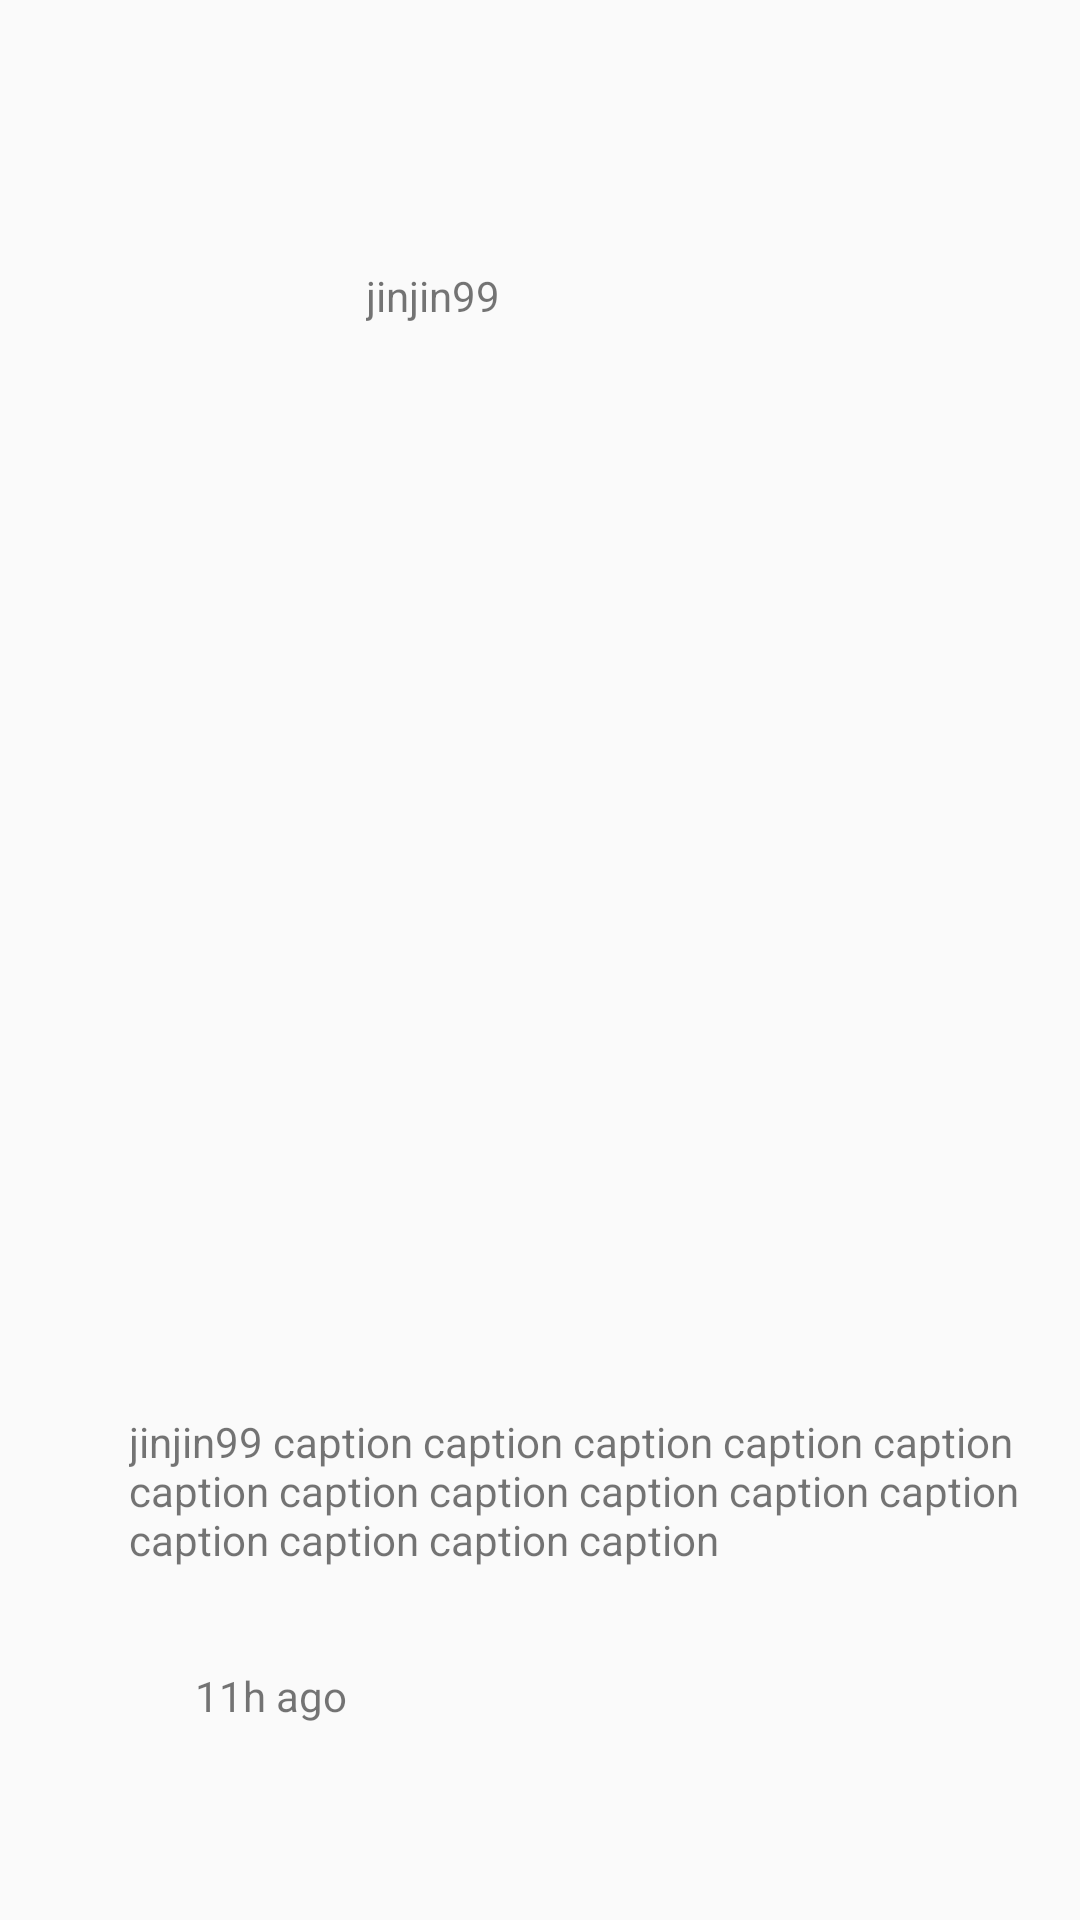

Write the Android layout XML for this screen, with the resource values it uses.
<!-- AndroidManifest.xml: application theme AppTheme -->
<!-- res/layout/fragment_details.xml -->
<?xml version="1.0" encoding="utf-8"?>
<RelativeLayout
    xmlns:android="http://schemas.android.com/apk/res/android"
    xmlns:app="http://schemas.android.com/apk/res-auto"
    xmlns:tools="http://schemas.android.com/tools"
    android:layout_width="match_parent"
    android:layout_height="match_parent"
    android:orientation="vertical"
    tools:context=".fragments.DetailsFragment">

    <ImageView
        android:id="@+id/ivDetailProfile"
        android:layout_width="80dp"
        android:layout_height="80dp"
        android:layout_alignParentStart="true"
        android:layout_alignParentTop="true"
        android:layout_marginStart="33dp"
        android:layout_marginTop="27dp"
        tools:src="@tools:sample/avatars" />

    <TextView
        android:id="@+id/tvDetailUsername"
        android:layout_width="wrap_content"
        android:layout_height="wrap_content"
        android:layout_alignParentStart="true"
        android:layout_alignParentTop="true"
        android:layout_marginStart="122dp"
        android:layout_marginTop="89dp"
        android:text="jinjin99" />

    <ImageView
        android:id="@+id/ivDetailPic"
        android:layout_width="311dp"
        android:layout_height="325dp"
        android:layout_alignParentStart="true"
        android:layout_alignParentTop="true"
        android:layout_marginStart="42dp"
        android:layout_marginTop="134dp"
        tools:src="@tools:sample/avatars" />

    <TextView
        android:id="@+id/tvCaption"
        android:layout_width="302dp"
        android:layout_height="wrap_content"
        android:layout_below="@+id/ivDetailPic"
        android:layout_alignParentStart="true"
        android:layout_marginStart="43dp"
        android:layout_marginTop="12dp"
        android:text="jinjin99 caption caption caption caption caption caption caption caption caption caption caption caption caption caption caption " />

    <TextView
        android:id="@+id/tvTimestamp"
        android:layout_width="wrap_content"
        android:layout_height="wrap_content"
        android:layout_below="@+id/tvCaption"
        android:layout_alignParentStart="true"
        android:layout_marginStart="65dp"
        android:layout_marginTop="33dp"
        android:text="11h ago" />

</RelativeLayout>
<!-- resources referenced by this layout -->
<resources>
  <style name="AppTheme" parent="Theme.AppCompat.Light.NoActionBar">
          
          <item name="colorPrimary">@color/white</item>
          <item name="titleTextColor">@color/black</item>
          <item name="colorPrimaryDark">@color/black</item>
          <item name="colorAccent">@color/colorAccent</item>
      </style>
  <color name="white">#ffffff</color>
  <color name="black">#000000</color>
  <color name="colorAccent">#03DAC5</color>
</resources>
